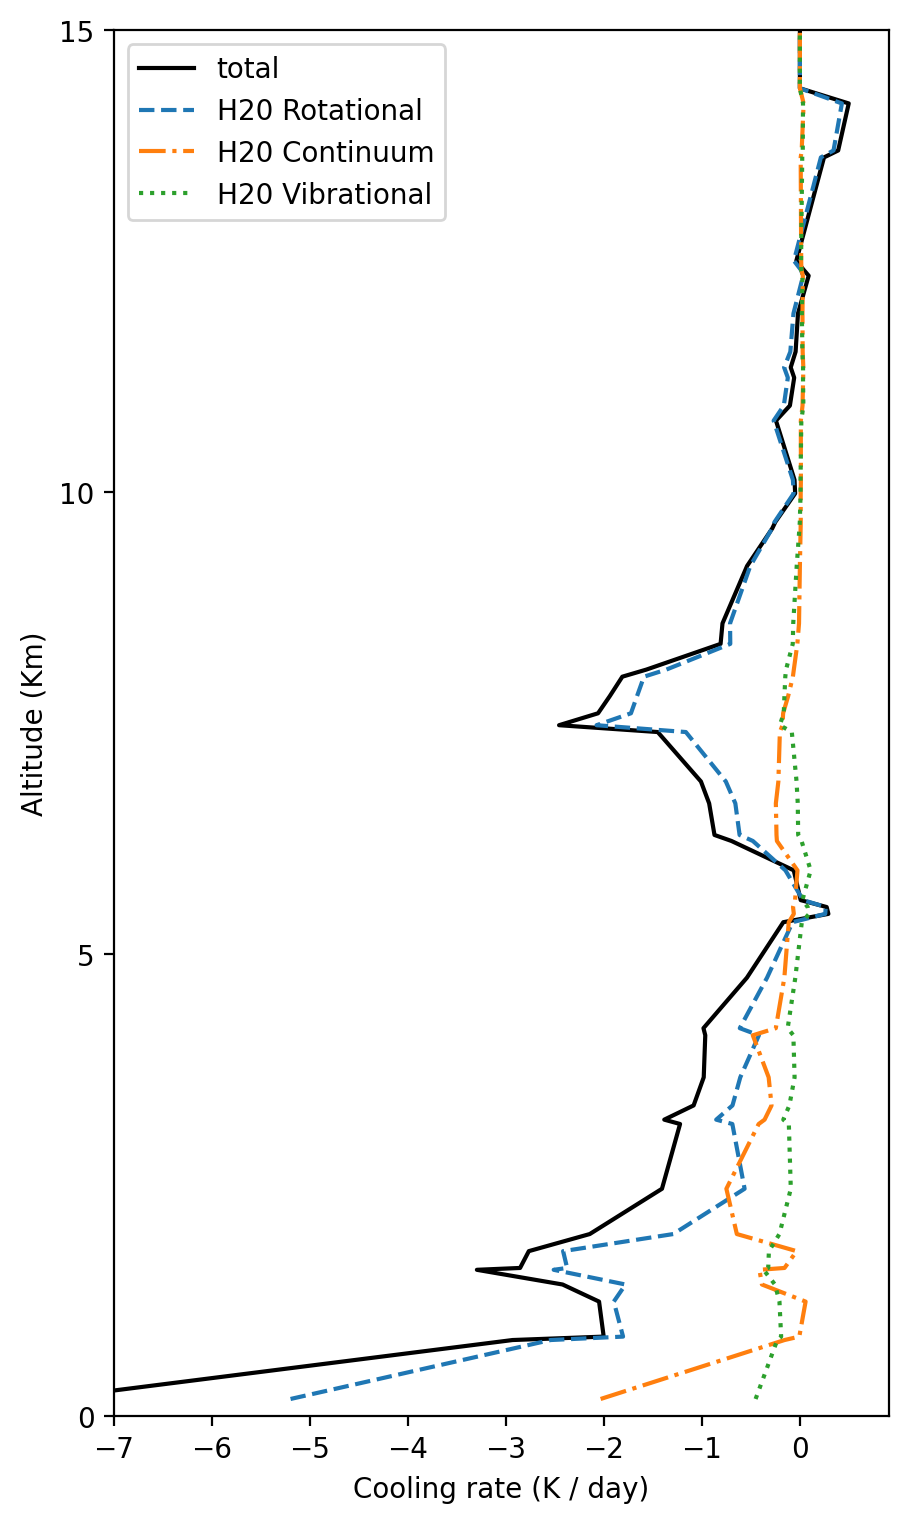

The file beside this chart, header and first rows:
pres, hght, temp, dwpt, relh, mixr, vapor_density, u, cr_nc_rot, cr_nc_cont, cr_nc_vib, cr_nc_all
1021, 9, 293.5, 290.1, 81, 0.01208, 0.01429, 2.554, , , , 
1009, 111, 295.3, 291.4, 79, 0.01329, 0.01542, 2.402, , , , 
1000, 189, 295.3, 290.9, 76, 0.01299, 0.01494, 2.284, -5.197, -2.033, -0.4519, -7.682
929.0, 827, 291.1, 289.9, 93, 0.01312, 0.01423, 1.353, -2.543, -0.1567, -0.2311, -2.931
925.0, 864, 291.1, 289.4, 90, 0.01276, 0.01378, 1.301, -1.804, -0.006065, -0.1915, -2.002
885.0, 1243, 289.5, 286.8, 84, 0.01125, 0.01172, 0.8179, -1.899, 0.05812, -0.2085, -2.049
866.0, 1428, 290.5, 279.5, 48, 0.00701, 0.007167, 0.6432, -1.779, -0.3874, -0.2547, -2.421
850.0, 1587, 289.1, 280.1, 55, 0.00744, 0.007505, 0.5266, -2.512, -0.4127, -0.3709, -3.296
848.0, 1607, 289, 279.9, 55, 0.00734, 0.007405, 0.5116, -2.375, -0.1571, -0.3231, -2.855
830.0, 1789, 287.8, 277.8, 51, 0.00645, 0.006387, 0.3861, -2.416, -0.03324, -0.3163, -2.766
812.0, 1974, 288.3, 263.3, 17, 0.00225, 0.002189, 0.3068, -1.292, -0.6433, -0.2089, -2.144
766.0, 2464, 285.3, 248.3, 6, 0.00067, 0.0006258, 0.2378, -0.5642, -0.7501, -0.09289, -1.407
704.0, 3165, 282.3, 247.3, 6, 0.00067, 0.0005778, 0.1957, -0.6892, -0.4206, -0.1128, -1.223
700.0, 3212, 282.1, 247.1, 6, 0.00066, 0.0005678, 0.193, -0.8539, -0.3605, -0.1696, -1.384
687.0, 3366, 280.8, 247.8, 8, 0.00072, 0.0006078, 0.1839, -0.6877, -0.2893, -0.1074, -1.084
662.0, 3670, 278.3, 249.3, 10, 0.00085, 0.0007016, 0.164, -0.6083, -0.3187, -0.05424, -0.9813
626.0, 4125, 277.3, 239.3, 4, 0.00035, 0.0002767, 0.1418, -0.4184, -0.4804, -0.06665, -0.9654
620.0, 4202, 276.8, 239, 4, 0.00035, 0.0002693, 0.1397, -0.6133, -0.2458, -0.1248, -0.984
579.0, 4748, 272.8, 236.7, 5, 0.00029, 0.0002174, 0.1264, -0.3353, -0.1587, -0.04685, -0.5408
537.0, 5349, 268.4, 234.2, 5, 0.00025, 0.0001714, 0.1147, -0.07461, -0.1139, 0.01945, -0.1691
531.0, 5439, 267.8, 233.8, 5, 0.00024, 0.0001649, 0.1132, 0.2586, -0.06188, 0.09392, 0.2906
526.0, 5513, 268, 230.5, 3, 0.00017, 0.0001166, 0.1121, 0.2638, -0.07018, 0.07947, 0.2731
521.0, 5588, 268.2, 227.2, 2, 0.00012, 8.145201954077451e-05, 0.1114, 0.03202, -0.04947, 0.02542, 0.00796
500.0, 5910, 266.8, 248.8, 23, 0.00108, 0.0006999, 0.0988, -0.1477, -0.02478, 0.11, -0.06252
480.0, 6228, 264.3, 247.1, 24, 0.00097, 0.000606, 0.07804, -0.4801, -0.2347, 0.01665, -0.6981
476.0, 6293, 263.8, 246.8, 24, 0.00094, 0.0005908, 0.07415, -0.6153, -0.2387, -0.01746, -0.8715
455.0, 6635, 260.9, 245.1, 25, 0.00084, 0.0005109, 0.05531, -0.6587, -0.2454, -0.02181, -0.926
441.0, 6872, 258.9, 243.9, 27, 0.00078, 0.0004604, 0.0438, -0.7559, -0.2197, -0.03419, -1.01
411.0, 7407, 254.4, 241.2, 30, 0.00064, 0.0003627, 0.02178, -1.164, -0.2044, -0.08245, -1.451
407.0, 7481, 253.8, 240.8, 31, 0.00063, 0.0003498, 0.01914, -2.074, -0.1775, -0.2051, -2.457
400.0, 7610, 252.6, 237.6, 25, 0.00047, 0.0002569, 0.01523, -1.724, -0.1711, -0.1646, -2.059
390.0, 7796, 251.1, 234.2, 20, 0.00034, 0.0001833, 0.01114, -1.662, -0.1199, -0.1579, -1.939
379.0, 8006, 249.4, 230.4, 16, 0.00023, 0.0001239, 0.007911, -1.591, -0.07153, -0.149, -1.812
375.0, 8083, 250.2, 224.2, 7, 0.00012, 6.241414376417529e-05, 0.007194, -1.363, -0.06192, -0.1413, -1.566
361.0, 8361, 249.2, 215.2, 3, 4e-05, 2.1448223194111073e-05, 0.006028, -0.7103, -0.02592, -0.073, -0.8092
350.0, 8583, 247.3, 214.6, 3, 4e-05, 2.004756828110684e-05, 0.005568, -0.7127, -0.008955, -0.06801, -0.7897
321.0, 9204, 242, 213, 4, 4e-05, 1.6724367169660145e-05, 0.004426, -0.5063, -0.0001816, -0.03252, -0.539
303.0, 9610, 239.4, 211.3, 4, 3e-05, 1.3574169080888377e-05, 0.003811, -0.2844, 0.007309, -0.005171, -0.2822
300.0, 9680, 239, 211, 4, 3e-05, 1.3074693572059316e-05, 0.003718, -0.2588, 0.008699, -0.0008179, -0.2509
287.0, 9989, 236.8, 208.8, 4, 2e-05, 9.862404012732655e-06, 0.003363, -0.06326, 0.008082, 0.006749, -0.04843
281.0, 10136, 237.2, 208.2, 3, 2e-05, 9.08278494485498e-06, 0.003224, -0.0715, 0.01019, 0.006422, -0.05489
256.0, 10777, 232.3, 212, 9, 4e-05, 1.5319788922957476e-05, 0.002442, -0.268, 0.009414, 0.01449, -0.2441
250.0, 10940, 231, 213, 12, 5e-05, 1.752059326300038e-05, 0.002174, -0.1642, 0.0269, 0.03533, -0.102
239.0, 11242, 228.4, 211.4, 13, 4e-05, 1.4414305953989585e-05, 0.001692, -0.1232, 0.0332, 0.03168, -0.0583
235.0, 11353, 227.6, 210.6, 13, 4e-05, 1.3028301675461512e-05, 0.00154, -0.1609, 0.03484, 0.03233, -0.09377
229.0, 11523, 226.4, 209.4, 13, 3e-05, 1.1175860704586463e-05, 0.001334, -0.09758, 0.02842, 0.02533, -0.04384
215.0, 11937, 223.4, 206.4, 12, 2e-05, 7.546151445110145e-06, 0.0009464, -0.06563, 0.02617, 0.01991, -0.01955
202.0, 12346, 220.4, 203.4, 11, 2e-05, 5.025281563161533e-06, 0.0006893, 0.03293, 0.03019, 0.02626, 0.08937
200.0, 12410, 220.8, 201.8, 8, 1e-05, 3.985429007452669e-06, 0.0006605, 0.009282, 0.01524, 0.01323, 0.03775
197.0, 12508, 220.6, 200.6, 7, 1e-05, 3.3474817257402947e-06, 0.0006246, -0.06099, 0.01324, 0.01161, -0.03614
165.0, 13626, 210.2, 201.2, 29, 1e-05, 3.8361399199252845e-06, 0.000223, 0.2141, 0.008034, 0.02375, 0.2459
163.0, 13701, 209.9, 200.3, 26, 1e-05, 3.365901434887003e-06, 0.000196, 0.3431, 0.01817, 0.02913, 0.3904
150.0, 14210, 208.2, 194.2, 13, 1e-05, 1.3333670844815694e-06, 7.640804672434388e-05, 0.4283, 0.03798, 0.03175, 0.4981
146.0, 14374, 207.9, 193.3, 12, 0.0, 1.156542390064943e-06, 5.599078903306248e-05, 0.0, 0.0, 0.0, 0.0
138.0, 14716, 207.4, 191.6, 9, 0.0, 8.798756908003434e-07, 2.116803985026608e-05, 0.0, 0.0, 0.0, 0.0
132.0, 14986, 206.9, 190.1, 8, 0.0, 6.88127261071218e-07, 0.0, 0.0, 0.0, 0.0, 0.0
